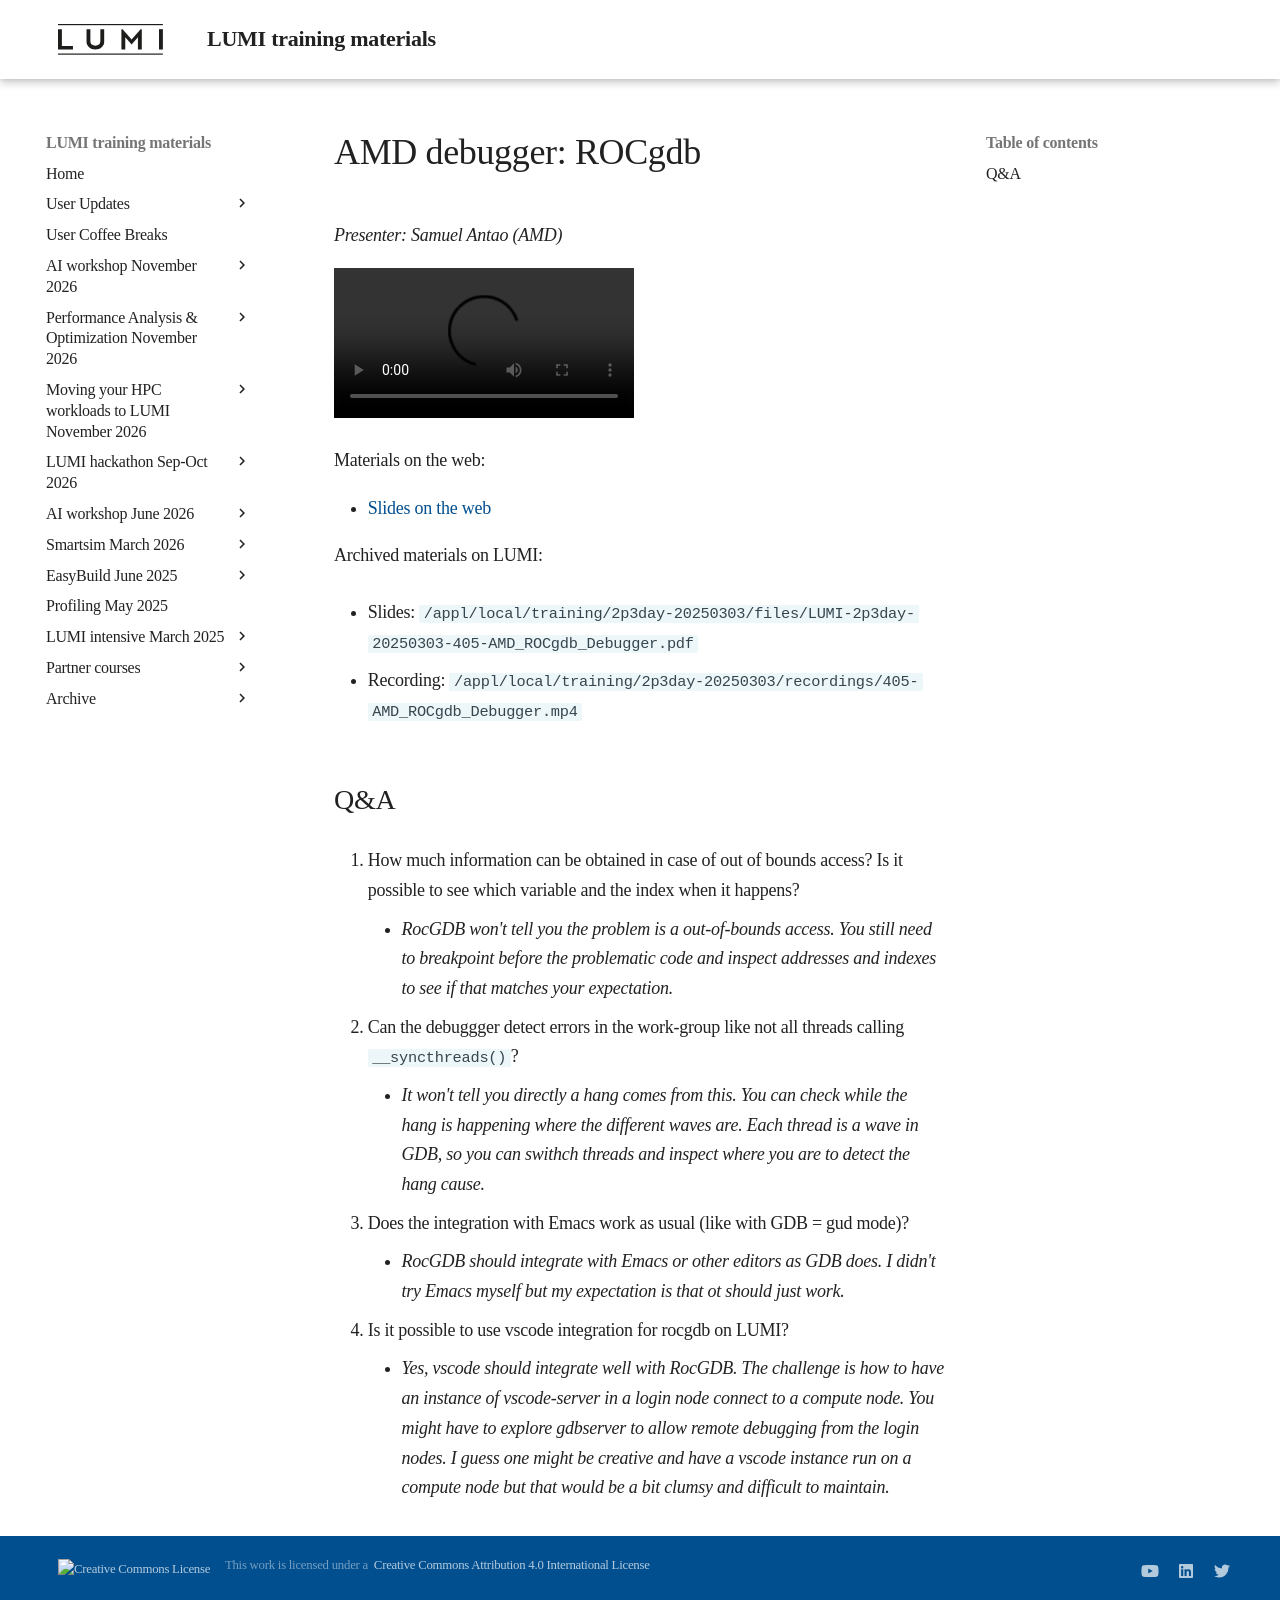

repository: Lumi-supercomputer/LUMI-training-materials · page: 2p3day-20250303/M405-AMD_ROCgdb_Debugger/index.html · generator: mkdocs

# AMD debugger: ROCgdb

<!-- Cannot do in full italics as the ã is misplaced which is likely an mkdocs bug. -->
*Presenter: Samuel Antao (AMD)*

<!--
Course materials will be provided during and after the course.
-->

<video src="https://462000265.lumidata.eu/2p3day-20250303/recordings/405-AMD_ROCgdb_Debugger.mp4" controls="controls"></video>

<!--
Temporary location of materials (for the lifetime of the training project):

-   Slides: `'/project/project_465001726/Slides/AMD/session 02 - Debugging with rocgdb.pdf'`
-->

Materials on the web:

-   [Slides on the web](https://462000265.lumidata.eu/2p3day-20250303/files/LUMI-2p3day-20250303-405-AMD_ROCgdb_Debugger.pdf)

Archived materials on LUMI:

-   Slides: `/appl/local/training/2p3day-20250303/files/LUMI-2p3day-20250303-405-AMD_ROCgdb_Debugger.pdf`

-   Recording: `/appl/local/training/2p3day-20250303/recordings/405-AMD_ROCgdb_Debugger.mp4`


## Q&A

1.  How much information can be obtained in case of out of bounds access? Is it possible to see which variable and the index when it happens?

    -   *RocGDB won't tell you the problem is a out-of-bounds access. You still need to breakpoint before the problematic code and inspect addresses and indexes to see if that matches your expectation.*
    
2.  Can the debuggger detect errors in the work-group like not all threads calling `__syncthreads()`?

    -   *It won't tell you directly a hang comes from this. You can check while the hang is happening where the different waves are. Each thread is a wave in GDB, so you can swithch threads and inspect where you are to detect the hang cause.*

3.  Does the integration with Emacs work as usual (like with GDB = gud mode)?

    -   *RocGDB should integrate with Emacs or other editors as GDB does. I didn't try Emacs myself but my expectation is that ot should just work.*


4.  Is it possible to use vscode integration for rocgdb on LUMI?

    -   *Yes, vscode should integrate well with RocGDB. The challenge is how to have an instance of vscode-server in a login node connect to a compute node. You might have to explore gdbserver to allow remote debugging from the login nodes. I guess one might be creative and have a vscode instance run on a compute node but that would be a bit clumsy and difficult to maintain.*
 
